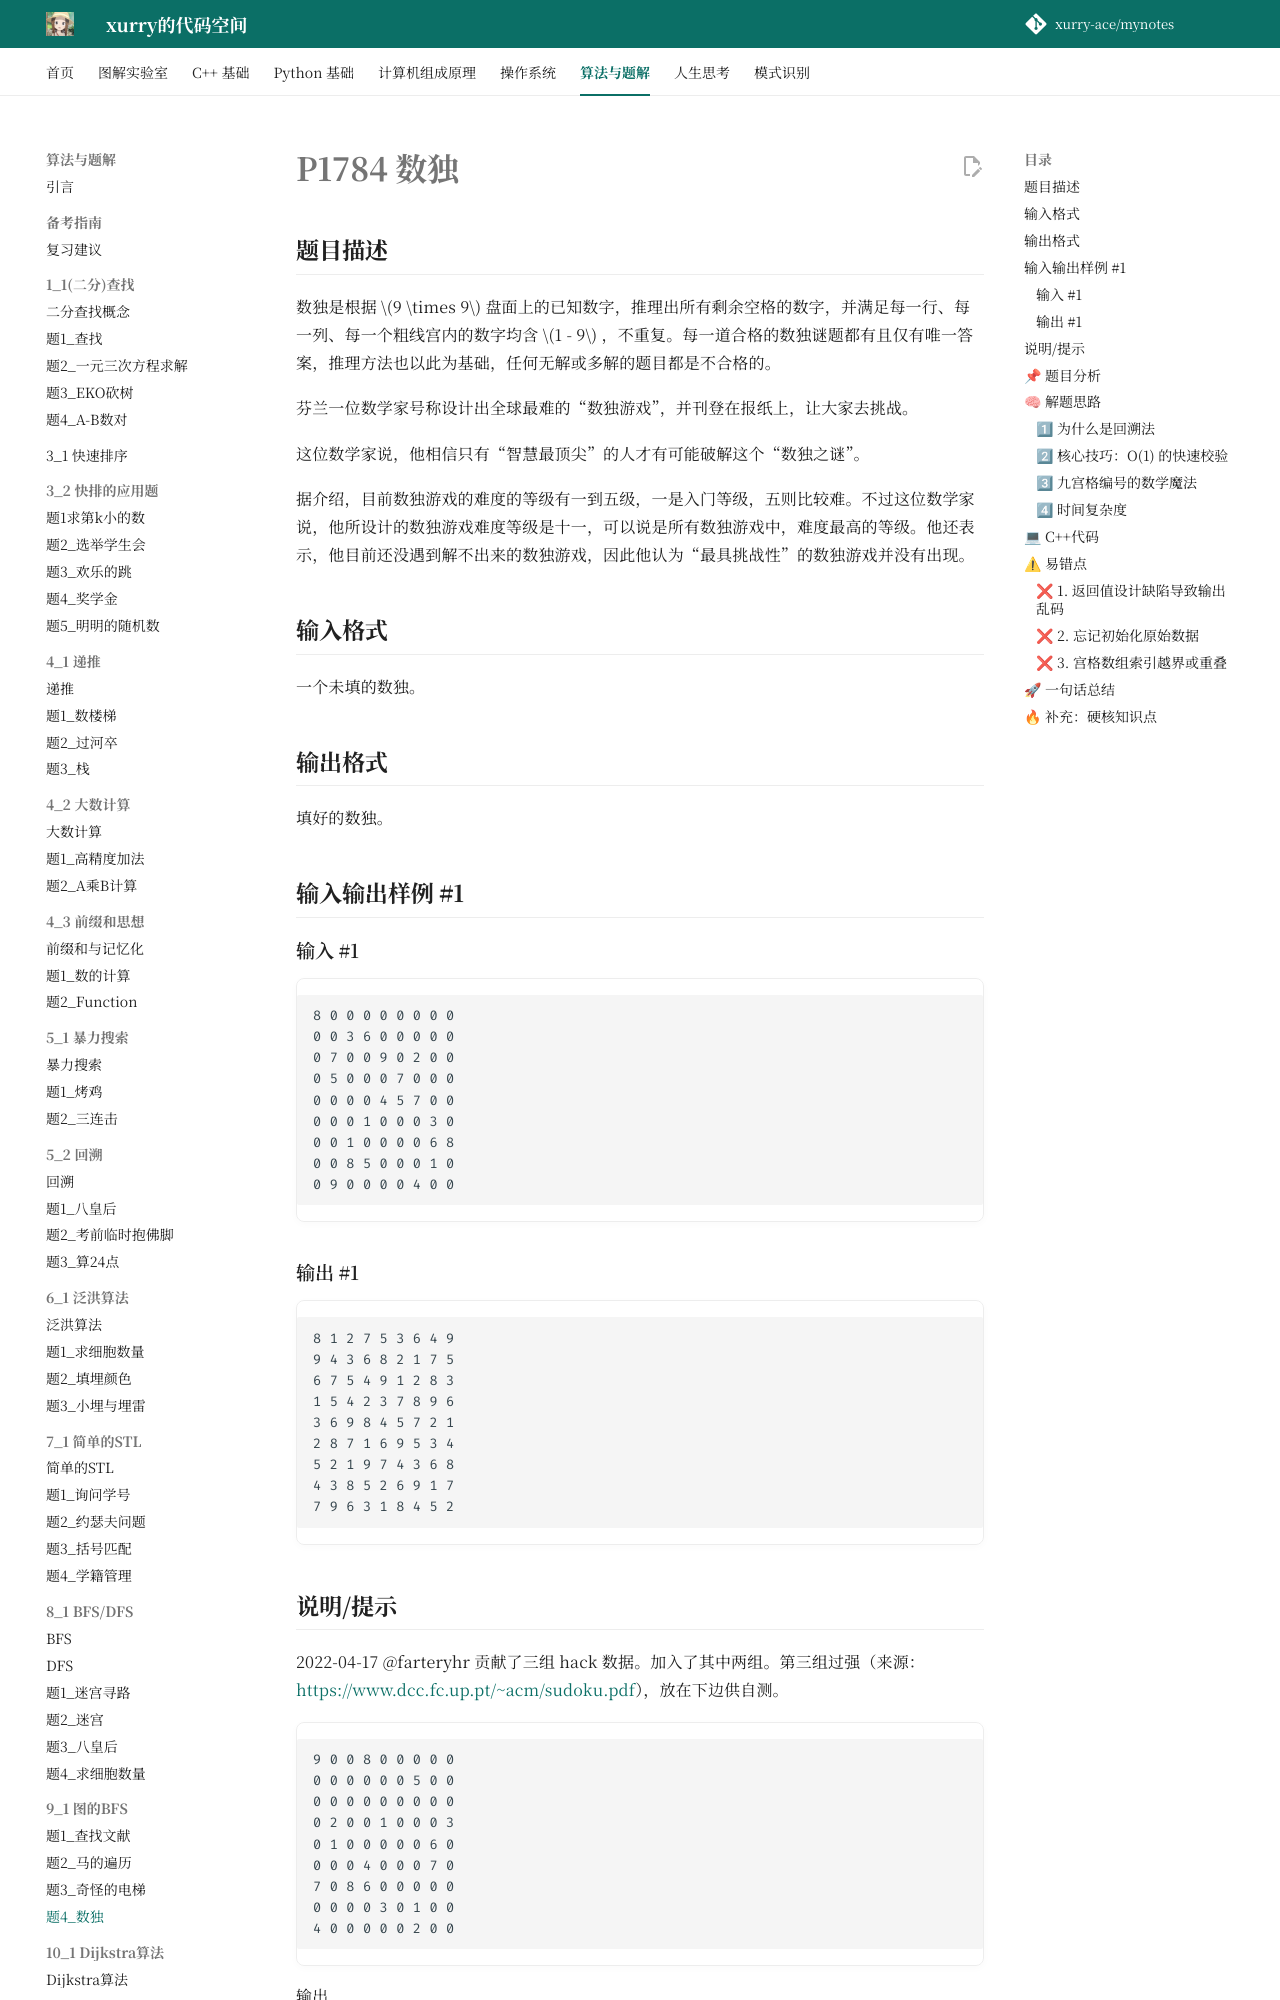

repository: xurry-ace/mynotes · page: 洛谷题目/9_1/数独/index.html · generator: mkdocs

# P1784 数独

## 题目描述

数独是根据 $9 \times 9$ 盘面上的已知数字，推理出所有剩余空格的数字，并满足每一行、每一列、每一个粗线宫内的数字均含 $1 - 9$ ，不重复。每一道合格的数独谜题都有且仅有唯一答案，推理方法也以此为基础，任何无解或多解的题目都是不合格的。

芬兰一位数学家号称设计出全球最难的“数独游戏”，并刊登在报纸上，让大家去挑战。

这位数学家说，他相信只有“智慧最顶尖”的人才有可能破解这个“数独之谜”。

据介绍，目前数独游戏的难度的等级有一到五级，一是入门等级，五则比较难。不过这位数学家说，他所设计的数独游戏难度等级是十一，可以说是所有数独游戏中，难度最高的等级。他还表示，他目前还没遇到解不出来的数独游戏，因此他认为“最具挑战性”的数独游戏并没有出现。

## 输入格式

一个未填的数独。

## 输出格式

填好的数独。

## 输入输出样例 #1

### 输入 #1

```
8 0 0 0 0 0 0 0 0 
0 0 3 6 0 0 0 0 0 
0 7 0 0 9 0 2 0 0 
0 5 0 0 0 7 0 0 0 
0 0 0 0 4 5 7 0 0 
0 0 0 1 0 0 0 3 0 
0 0 1 0 0 0 0 6 8 
0 0 8 5 0 0 0 1 0 
0 9 0 0 0 0 4 0 0
```

### 输出 #1

```
8 1 2 7 5 3 6 4 9 
9 4 3 6 8 2 1 7 5 
6 7 5 4 9 1 2 8 3 
1 5 4 2 3 7 8 9 6 
3 6 9 8 4 5 7 2 1 
2 8 7 1 6 9 5 3 4 
5 2 1 9 7 4 3 6 8 
4 3 8 5 2 6 9 1 7 
7 9 6 3 1 8 4 5 2
```

## 说明/提示

2022-04-17 @farteryhr 贡献了三组 hack 数据。加入了其中两组。第三组过强（来源：<https://www.dcc.fc.up.pt/~acm/sudoku.pdf>），放在下边供自测。

```
9 0 0 8 0 0 0 0 0
0 0 0 0 0 0 5 0 0 
0 0 0 0 0 0 0 0 0 
0 2 0 0 1 0 0 0 3
0 1 0 0 0 0 0 6 0
0 0 0 4 0 0 0 7 0
7 0 8 6 0 0 0 0 0 
0 0 0 0 3 0 1 0 0 
4 0 0 0 0 0 2 0 0 
```

输出

```
9 7 2 8 5 3 6 1 4 
1 4 6 2 7 9 5 3 8 
5 8 3 1 4 6 7 2 9 
6 2 4 7 1 8 9 5 3 
8 1 7 3 9 5 4 6 2 
3 5 9 4 6 2 8 7 1 
7 9 8 6 2 1 3 4 5 
2 6 5 9 3 4 1 8 7 
4 3 1 5 8 7 2 9 6 
```

!!! tip
    [b站讲解链接](https://www.bilibili.com/video/BV1g34y1L71A/)
